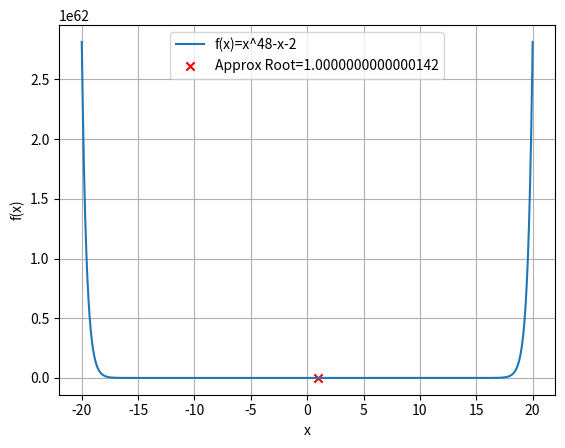

Here is the Python script that generated this plot:
import numpy as np
import matplotlib.pyplot as plt

f=lambda x: x**48-(x)-2

fig, ax = plt.subplots()
x=np.linspace(-20,20,1600)
y=f(x)
ax.plot(x,y,label="f(x)=x^48-x-2")

# the function is continuous in 1 & 2
a=1
b=2
error=0.00001
while (abs(b-a)>error):
    c=(a*f(b)-b*f(a))/(f(b)-f(a))
    a=b
    b=c

print("Real root:",c)
ax.set_xlabel('x')
ax.set_ylabel('f(x)')
ax.scatter(b,0,color='red',marker='x', label=f"Approx Root={b}")
plt.legend()
ax.grid()
plt.show()